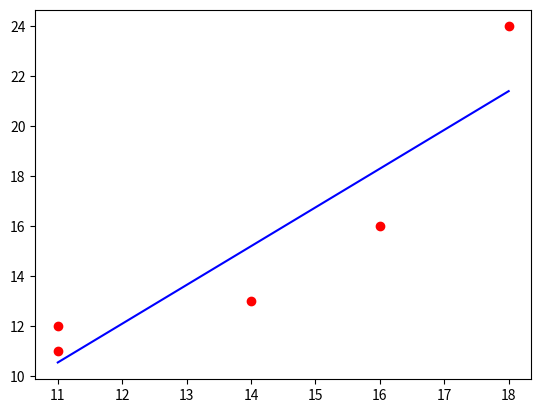

This figure's Python source:
import numpy as np
import matplotlib.pyplot as plt
from numpy import random

x_arr = np.sort(random.randint(10, 20, size=5))
y_arr = np.sort(random.randint(10, 30, size=5))
x_arr_norm = (x_arr - x_arr.mean()) / x_arr.std()
y_arr_norm = (y_arr - y_arr.mean()) / y_arr.std()
r_score = np.sum(x_arr_norm * y_arr_norm) / len(x_arr)
slope = r_score * (y_arr.std() / x_arr.std())
intercept = y_arr.mean() - (slope * x_arr.mean())
y_prediction = (slope * x_arr) + intercept

plt.scatter(x_arr, y_arr, color='red')
plt.plot(x_arr, y_prediction, color='blue')
plt.show()






